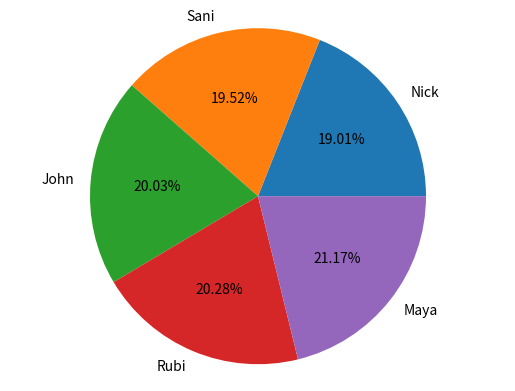

Write the Python code that produced this figure.
# Importing required libraries
import numpy as np
import pandas as pd
import matplotlib.pyplot as plt

# Pie chart

# Collection of raw data
raw_data={'names':['Nick','Sani','John','Rubi','Maya'],
'jan_score':[123,124,125,126,128],
'feb_score':[23,24,25,27,29],
'march_score':[3,5,7,6,9]}

# Segregating the raw data into usuable form/variables
df=pd.DataFrame(raw_data,columns=['names','jan_score','feb_score','march_score'])
df['total_score']=df['jan_score']+df['feb_score']+df['march_score']

# Printing the data
print(df)

# Function to plot the graph
plt.pie(df['total_score'],labels=df['names'],autopct='%.2f%%')
plt.axis('equal')
plt.axis('equal')
plt.show()


